4-way image classification set "Pretraite" from GitHub (Angejules123/MULTIMODAL); label vocabulary: mild demented, moderate demented, non demented, very mild demented.

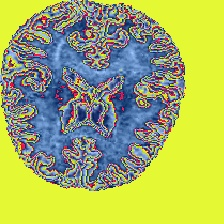
Label: non demented

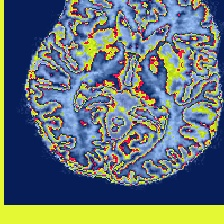
Label: very mild demented

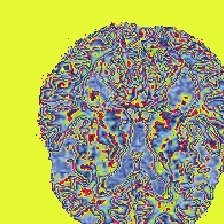
Label: mild demented

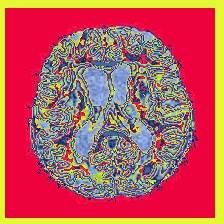
Label: very mild demented

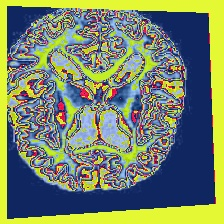
Label: moderate demented

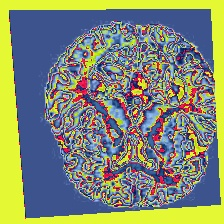
Label: non demented
